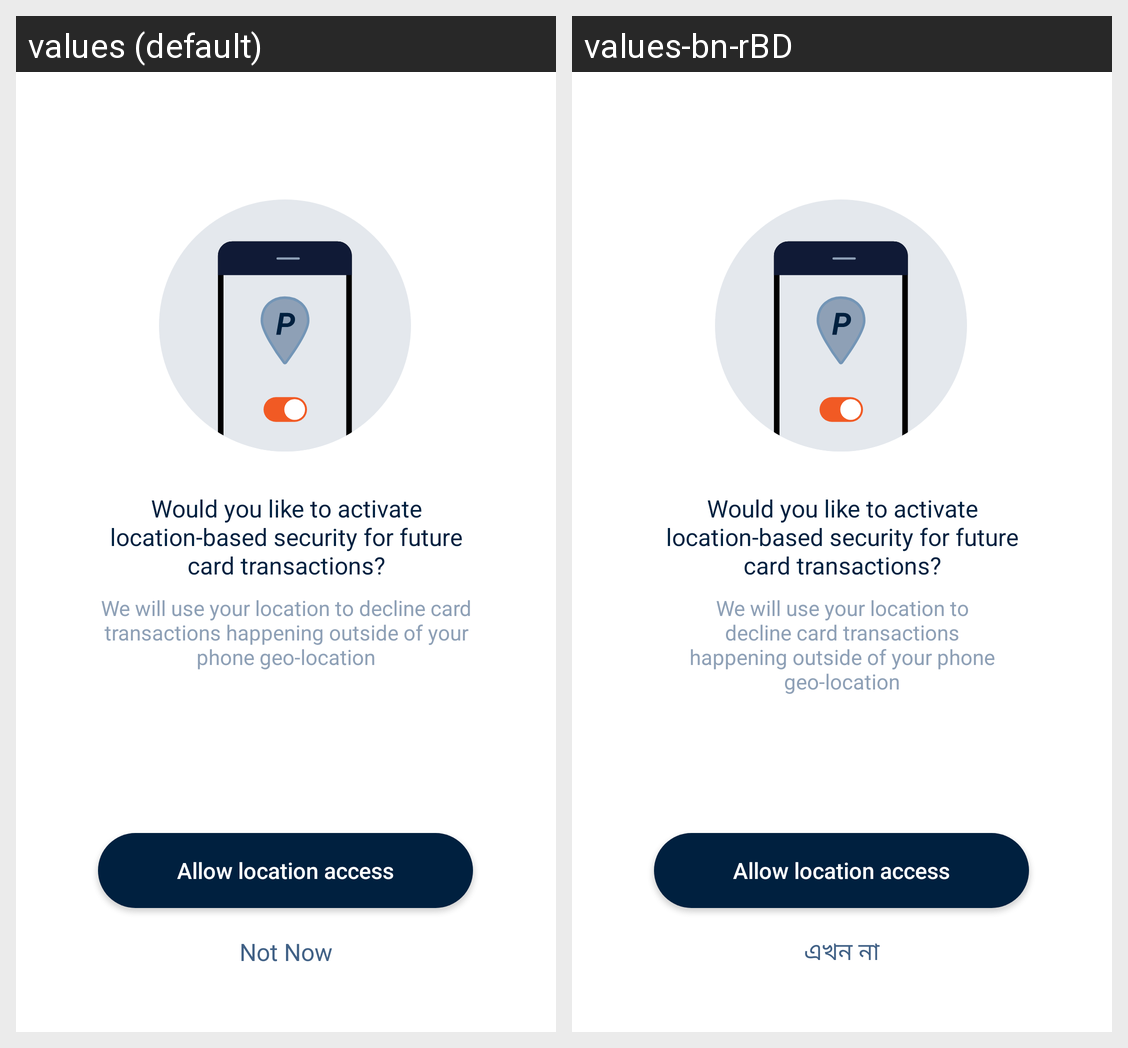

Translations of the strings shown on this Android screen, per locale in the grid:
Android screen res/layout/allow_card_location_layout.xml rendered under 2 locales, left to right: values (default), values-bn-rBD. Device: Nexus 5 (rendered at 1080×1920; each locale shown at half size, 540×960, under a caption strip naming it); theme FullScreen.
Strings drawn on this screen, with the default value and each locale's value (text and hints the layout hard-codes, and strings that could not be matched under every locale, appear in the picture but are not listed):

would_you_like_to_activate_location_based_security_for_future_card_transactions
  values: Would you like to activate location-based security for future card transactions?
  values-bn-rBD: Would you like to activate location-based security for future card transactions?

allow_location_access
  values: Allow location access
  values-bn-rBD: Allow location access

we_will_use_your_location_to_decline_card_transactions_happening_outside_of_your_phone_geo_location
  values: We will use your location to decline card transactions happening outside of your phone geo-location
  values-bn-rBD: We will use your location to
      decline card transactions
      happening outside of your phone
      geo-location

not_now
  values: Not Now
  values-bn-rBD: এখন না
